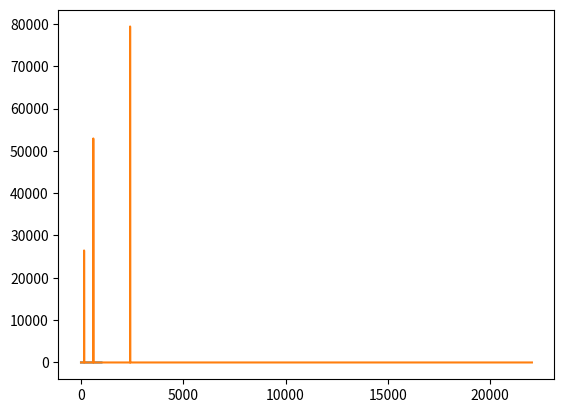

Write the Python code that produced this figure.
"""
script to test the methods scipy.fft, fft fftfreq, rfft and rfftfreq produce
consistent (normalisable) output when applied to calculated and measured .wav
type audio
"""

import numpy as np
import matplotlib.pyplot as plt
from scipy.io.wavfile import write
from scipy.fft import fft, fftfreq, rfft, rfftfreq

SAMPLING_FREQUENCY = 44100;   # frequency in Hz / s-1
SAMPLE_DURATION  = 4;         # time in s 
NO_SAMPLES = SAMPLING_FREQUENCY * SAMPLE_DURATION

# step 1 define function to generate periodic sinwave
def gen_simple_sinwave(frequency, rate, duration):
  x = np.linspace(0, duration, (rate*duration), endpoint=False)
  frequencies = x*frequency
  y = np.sin( (np.pi*2) * frequencies)
  return x,y

# step 2 use function to generate mixed sample and save as waveform file
# intensities modeled as the square of frequency
_, sig_low = gen_simple_sinwave(150, SAMPLING_FREQUENCY, SAMPLE_DURATION)
sig_low = sig_low*0.3
_, sig_med = gen_simple_sinwave(600, SAMPLING_FREQUENCY, SAMPLE_DURATION)
sig_med = sig_med*0.6
_, sig_hi  = gen_simple_sinwave(2400, SAMPLING_FREQUENCY, SAMPLE_DURATION)
sig_hi  = sig_hi*0.9
sig_comp = sig_low + sig_med + sig_hi
plt.plot(sig_comp[:1000])
plt.show()
write('sig_comp.wav', SAMPLING_FREQUENCY, sig_comp)



# step 3 calculate FFT of generated waveform
fy = rfft(sig_comp)
fx = rfftfreq(NO_SAMPLES, 1/SAMPLING_FREQUENCY)
plt.plot(fx, np.abs(fy))
plt.show()

# step 4 check by subtraction of the FT's that the algorithmically generated FFT
# and the FFT from waveform analysis are the same

print("EOF---EOF---EOF")
